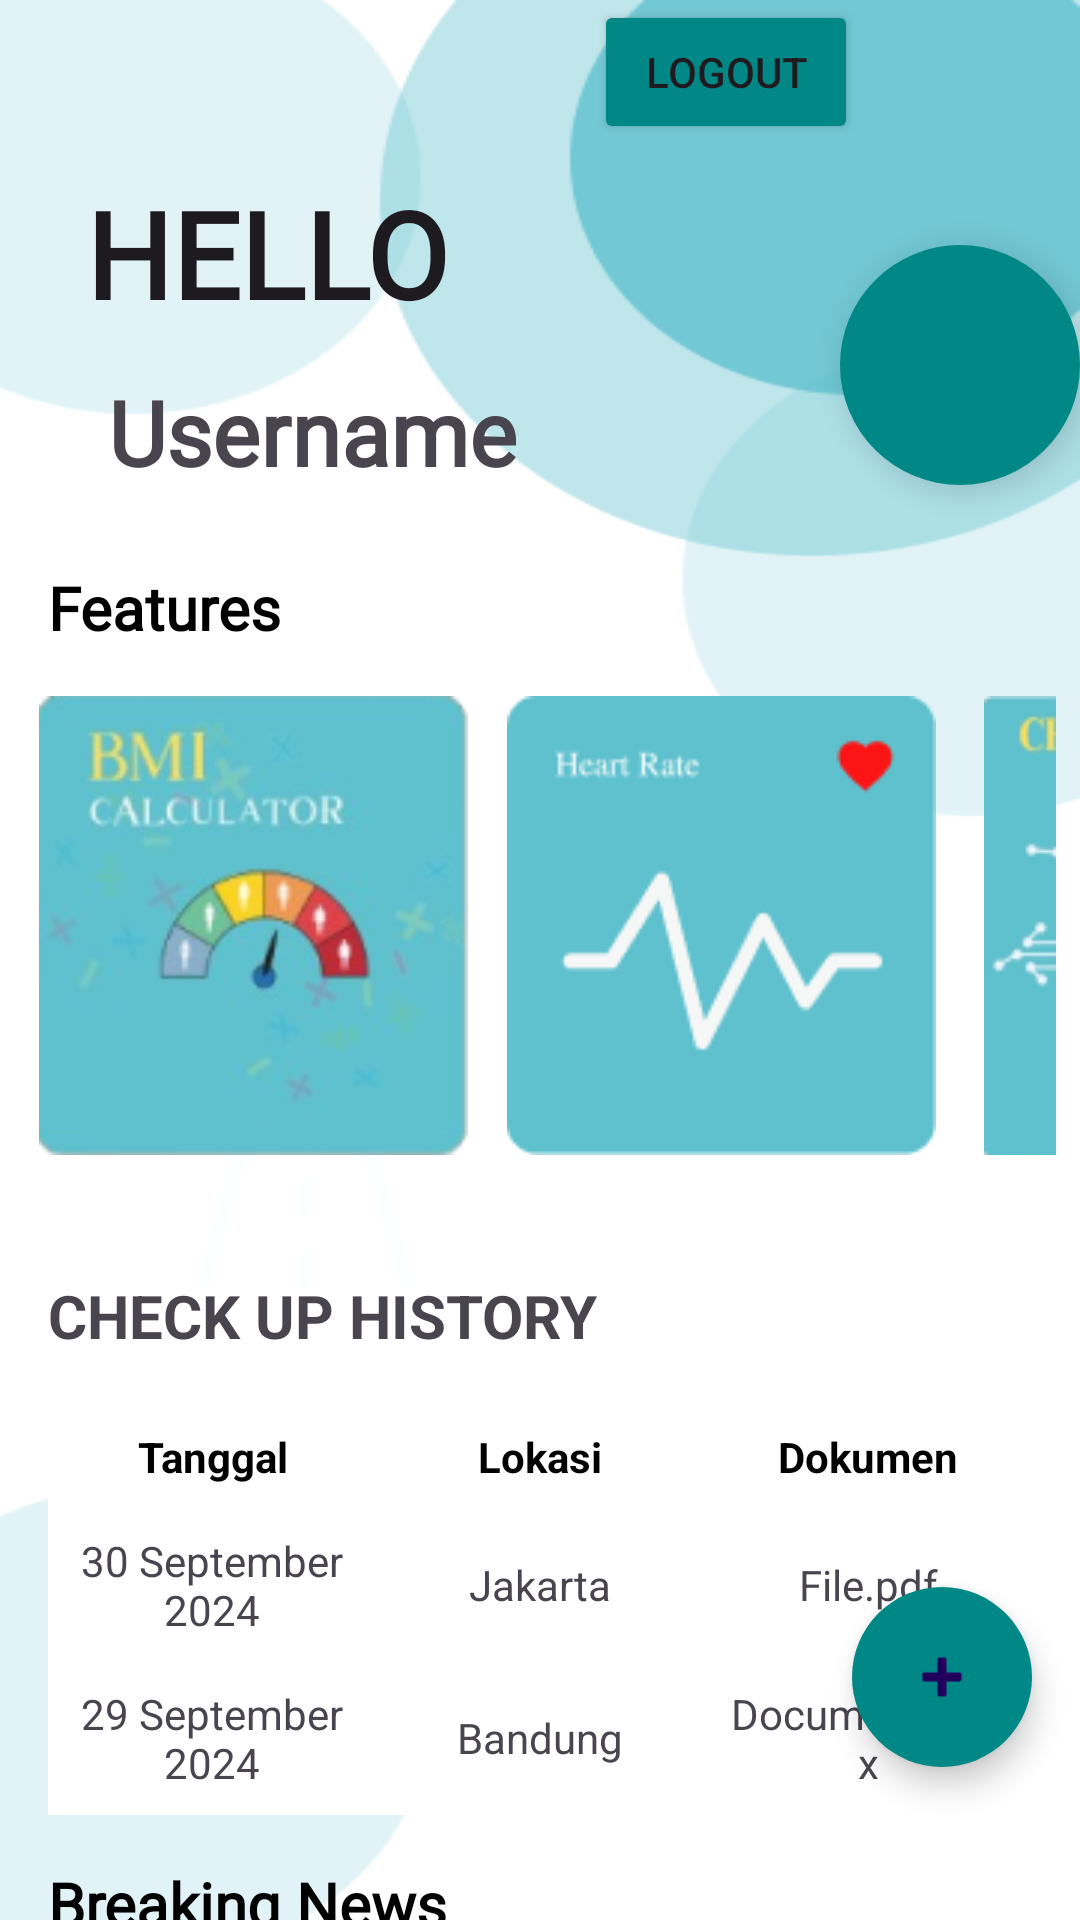

The Android layout XML behind this screen, and the referenced resources:
<!-- AndroidManifest.xml: application theme Theme.HeartGuardLayout -->
<!-- res/layout/activity_home.xml -->
<?xml version="1.0" encoding="utf-8"?>
<androidx.constraintlayout.widget.ConstraintLayout xmlns:android="http://schemas.android.com/apk/res/android"
    xmlns:app="http://schemas.android.com/apk/res-auto"
    xmlns:tools="http://schemas.android.com/tools"
    android:layout_width="match_parent"
    android:layout_height="match_parent"
    android:background="@drawable/bg1">

    <TextView
        android:id="@+id/hello"
        android:layout_width="155dp"
        android:layout_height="65dp"
        android:fontFamily="@font/signika"
        android:gravity="left"
        android:text="HELLO"
        android:textAppearance="@style/TextAppearance.AppCompat.Large"
        android:textSize="40sp"
        android:textStyle="bold"
        app:layout_constraintBottom_toBottomOf="parent"
        app:layout_constraintEnd_toEndOf="parent"
        app:layout_constraintHorizontal_bias="0.14"
        app:layout_constraintStart_toStartOf="parent"
        app:layout_constraintTop_toTopOf="parent"
        app:layout_constraintVertical_bias="0.100"
        tools:ignore="MissingConstraints" />


    <TextView
        android:id="@+id/namaUser"
        android:layout_width="wrap_content"
        android:layout_height="wrap_content"
        android:layout_marginStart="36dp"
        android:layout_marginTop="1dp"
        android:fontFamily="@font/signika"
        android:text="@string/username"
        android:textSize="30sp"
        android:textStyle="bold"
        app:layout_constraintBottom_toBottomOf="parent"
        app:layout_constraintStart_toStartOf="parent"
        app:layout_constraintTop_toBottomOf="@+id/hello"
        app:layout_constraintVertical_bias="0.0" />

    

    <com.google.android.material.floatingactionbutton.FloatingActionButton
        android:id="@+id/profile"
        android:layout_width="80dp"
        android:layout_height="80dp"
        android:layout_margin="0dp"
        android:layout_marginBottom="50dp"
        android:clickable="true"
        android:contentDescription="Profile"
        app:backgroundTint="@color/design_default_color_secondary_variant"
        app:fabCustomSize="60dp"
        app:layout_constraintBottom_toTopOf="@+id/scrollView"
        app:layout_constraintEnd_toEndOf="parent"
        app:layout_constraintTop_toTopOf="parent"
        app:layout_constraintVertical_bias="0.6"
        app:shapeAppearanceOverlay="@style/ShapeAppearance.Material3.Corner.Full" />

    <TextView
        android:id="@+id/featuresTitle"
        android:layout_width="wrap_content"
        android:layout_height="wrap_content"
        android:layout_marginStart="16dp"
        android:layout_marginTop="25dp"
        android:fontFamily="@font/signika"
        android:text="Features"
        android:textColor="@android:color/black"
        android:textSize="20sp"
        android:textStyle="bold"
        app:layout_constraintEnd_toEndOf="parent"
        app:layout_constraintHorizontal_bias="0.0"
        app:layout_constraintStart_toStartOf="parent"
        app:layout_constraintTop_toBottomOf="@id/namaUser" />

    
    <HorizontalScrollView
        android:id="@+id/scrollView"
        android:layout_width="0dp"
        android:layout_height="wrap_content"
        android:padding="8dp"
        android:scrollbars="none"
        app:layout_constraintEnd_toEndOf="parent"
        app:layout_constraintStart_toStartOf="parent"
        app:layout_constraintTop_toBottomOf="@id/featuresTitle">

        <LinearLayout
            android:layout_width="wrap_content"
            android:layout_height="wrap_content"
            android:gravity="center_vertical"
            android:orientation="horizontal">

            
            <ImageButton
                android:id="@+id/bmiCal"
                android:layout_width="143dp"
                android:layout_height="153dp"
                android:layout_margin="5dp"
                android:background="@drawable/bmi_cacon"
                android:contentDescription="Check Berat Badan Ideal" />

            
            <ImageButton
                android:id="@+id/heartRate"
                android:layout_width="143dp"
                android:layout_height="153dp"
                android:layout_margin="8dp"
                android:background="@drawable/button_background"
                android:contentDescription="Check Heart Rate" />

            
            <ImageButton
                android:id="@+id/medicalRecord"
                android:layout_width="143dp"
                android:layout_height="153dp"
                android:layout_margin="8dp"
                android:background="@drawable/aichat"
                android:contentDescription="Data Medical Check Up" />

        </LinearLayout>
    </HorizontalScrollView>

    <include
        android:id="@+id/detail_mcu_section"
        layout="@layout/activity_detail_of_mcu"
        android:layout_width="0dp"
        android:layout_height="wrap_content"
        android:layout_marginTop="0dp"
        android:layout_marginBottom="0dp"
        app:layout_constraintBottom_toTopOf="@id/newsTitle"
        app:layout_constraintEnd_toEndOf="parent"
        app:layout_constraintStart_toStartOf="parent"
        app:layout_constraintTop_toBottomOf="@id/scrollView" />


    

    <Button
        android:id="@+id/logoutButton"
        android:layout_width="wrap_content"
        android:layout_height="wrap_content"
        android:backgroundTint="@color/design_default_color_secondary_variant"
        android:text="Logout"
        app:layout_constraintEnd_toEndOf="parent"
        app:layout_constraintHorizontal_bias="0.728"
        app:layout_constraintStart_toStartOf="parent"
        tools:ignore="MissingConstraints"
        tools:layout_editor_absoluteY="92dp" />

    <TextView
        android:id="@+id/newsTitle"
        android:layout_width="wrap_content"
        android:layout_height="wrap_content"
        android:layout_marginStart="16dp"
        android:layout_marginTop="16dp"
        android:fontFamily="@font/signika"
        android:text="Breaking News"
        android:textColor="@android:color/black"
        android:textSize="20sp"
        android:textStyle="bold"
        app:layout_constraintBottom_toTopOf="@+id/news"
        app:layout_constraintEnd_toEndOf="parent"
        app:layout_constraintHorizontal_bias="0.0"
        app:layout_constraintStart_toStartOf="parent"
        app:layout_constraintTop_toBottomOf="@id/detail_mcu_section" />

    
    <HorizontalScrollView
        android:id="@+id/news"
        android:layout_width="0dp"
        android:layout_height="wrap_content"
        android:padding="8dp"
        android:scrollbars="none"
        app:layout_constraintEnd_toEndOf="parent"
        app:layout_constraintStart_toStartOf="parent"
        app:layout_constraintTop_toBottomOf="@id/newsTitle">

        <LinearLayout
            android:layout_width="wrap_content"
            android:layout_height="wrap_content"
            android:gravity="center_vertical"
            android:orientation="horizontal">

            
            <ImageButton
                android:id="@+id/newsItem1"
                android:layout_width="315dp"
                android:layout_height="153dp"
                android:layout_margin="5dp"
                android:background="@drawable/news01_icon"
                android:contentDescription="News 1" />

            
            <ImageButton
                android:id="@+id/newsItem2"
                android:layout_width="315dp"
                android:layout_height="153dp"
                android:layout_margin="8dp"
                android:background="@drawable/news02icon"
                android:contentDescription="News 2" />

            
            <ImageButton
                android:id="@+id/newsItem3"
                android:layout_width="315dp"
                android:layout_height="153dp"
                android:layout_margin="8dp"
                android:background="@drawable/newsicon03"
                android:contentDescription="News 3" />

        </LinearLayout>
    </HorizontalScrollView>
</androidx.constraintlayout.widget.ConstraintLayout>
<!-- res/layout/activity_detail_of_mcu.xml (included above) -->
<?xml version="1.0" encoding="utf-8"?>
<androidx.constraintlayout.widget.ConstraintLayout xmlns:android="http://schemas.android.com/apk/res/android"
    xmlns:app="http://schemas.android.com/apk/res-auto"
    xmlns:tools="http://schemas.android.com/tools"
    android:layout_width="match_parent"
    android:layout_height="match_parent">

    
    <TextView
        android:id="@+id/header_title"
        android:layout_width="wrap_content"
        android:layout_height="wrap_content"
        android:layout_marginStart="16dp"
        android:layout_marginTop="24dp"
        android:text="CHECK UP HISTORY"
        android:textSize="20sp"
        android:textStyle="bold"
        app:layout_constraintStart_toStartOf="parent"
        app:layout_constraintTop_toTopOf="parent" />

    
    <TableLayout
        android:id="@+id/tableLayout"
        android:layout_width="0dp"
        android:layout_height="wrap_content"
        android:layout_margin="16dp"
        android:background="@color/white"
        android:divider="@color/black"
        android:showDividers="middle"
        android:stretchColumns="*"
        app:layout_constraintCircleRadius="5dp"
        app:layout_constraintEnd_toEndOf="parent"
        app:layout_constraintStart_toStartOf="parent"
        app:layout_constraintTop_toBottomOf="@id/header_title">

        
        <TableRow
            android:layout_width="match_parent"
            android:layout_height="match_parent">

            <TextView
                android:layout_width="0dp"
                android:layout_height="wrap_content"
                android:layout_weight="1"
                android:background="@color/white"
                android:gravity="center"
                android:padding="8dp"
                android:text="Tanggal"
                android:textColor="@color/black"
                android:textStyle="bold" />

            <TextView
                android:layout_width="0dp"
                android:layout_height="wrap_content"
                android:layout_weight="1"
                android:background="@color/white"
                android:gravity="center"
                android:padding="8dp"
                android:text="Lokasi"
                android:textColor="@color/black"
                android:textStyle="bold" />

            <TextView
                android:layout_width="0dp"
                android:layout_height="wrap_content"
                android:layout_weight="1"
                android:background="@color/white"
                android:gravity="center"
                android:padding="8dp"
                android:text="Dokumen"
                android:textColor="@color/black"
                android:textStyle="bold" />
        </TableRow>

        
        <TableRow
            android:layout_width="match_parent"
            android:layout_height="match_parent">

            <TextView
                android:layout_width="0dp"
                android:layout_height="wrap_content"
                android:layout_weight="1"
                android:background="#FFFFFF"
                android:gravity="center"
                android:padding="8dp"
                android:text="30 September 2024" />

            <TextView
                android:layout_width="0dp"
                android:layout_height="match_parent"
                android:layout_weight="1"
                android:background="#FFFFFF"
                android:gravity="center"
                android:padding="8dp"
                android:text="Jakarta" />

            <TextView
                android:layout_width="0dp"
                android:layout_height="match_parent"
                android:layout_weight="1"
                android:background="#FFFFFF"
                android:gravity="center"
                android:padding="8dp"
                android:text="File.pdf" />
        </TableRow>

        
        <TableRow
            android:layout_width="match_parent"
            android:layout_height="match_parent">

            <TextView
                android:layout_width="0dp"
                android:layout_height="wrap_content"
                android:layout_weight="1"
                android:background="#FFFFFF"
                android:gravity="center"
                android:padding="8dp"
                android:text="29 September 2024" />

            <TextView
                android:layout_width="0dp"
                android:layout_height="match_parent"
                android:layout_weight="1"
                android:background="#FFFFFF"
                android:gravity="center"
                android:padding="8dp"
                android:text="Bandung" />

            <TextView
                android:layout_width="0dp"
                android:layout_height="match_parent"
                android:layout_weight="1"
                android:background="#FFFFFF"
                android:gravity="center"
                android:padding="8dp"
                android:text="Document.docx" />
        </TableRow>

    </TableLayout>

    <com.google.android.material.floatingactionbutton.FloatingActionButton
        android:id="@+id/TambahdataMCU"
        android:layout_width="60dp"
        android:layout_height="60dp"
        android:layout_margin="16dp"
        android:clickable="true"
        android:contentDescription="Tambah Data MCU"
        app:backgroundTint="@color/design_default_color_secondary_variant"
        app:fabCustomSize="60dp"
        app:layout_constraintBottom_toBottomOf="parent"
        app:layout_constraintEnd_toEndOf="parent"
        app:shapeAppearanceOverlay="@style/ShapeAppearance.Material3.Corner.Full"
        app:srcCompat="@android:drawable/ic_input_add" />


</androidx.constraintlayout.widget.ConstraintLayout>
<!-- resources referenced by this layout -->
<resources>
  <color name="black">#FF000000</color>
  <color name="white">#FFFFFFFF</color>
  <!-- drawable aichat: png bitmap (drawable, 26890 bytes) -->
  <!-- drawable bg1: png bitmap (drawable, 10355 bytes) -->
  <!-- drawable bmi_cacon: png bitmap (drawable, 24796 bytes) -->
  <!-- drawable button_background: png bitmap (drawable, 3261 bytes) -->
  <!-- drawable news01_icon: jpg bitmap (drawable, 397058 bytes) -->
  <!-- drawable news02icon: jpg bitmap (drawable, 52473 bytes) -->
  <!-- drawable newsicon03: jpg bitmap (drawable, 118326 bytes) -->
  <string name="username">Username</string>
  <style name="Theme.HeartGuardLayout" parent="Base.Theme.HeartGuardLayout" />
  <style name="Base.Theme.HeartGuardLayout" parent="Theme.Material3.DayNight.NoActionBar">
          
          
      </style>
</resources>
